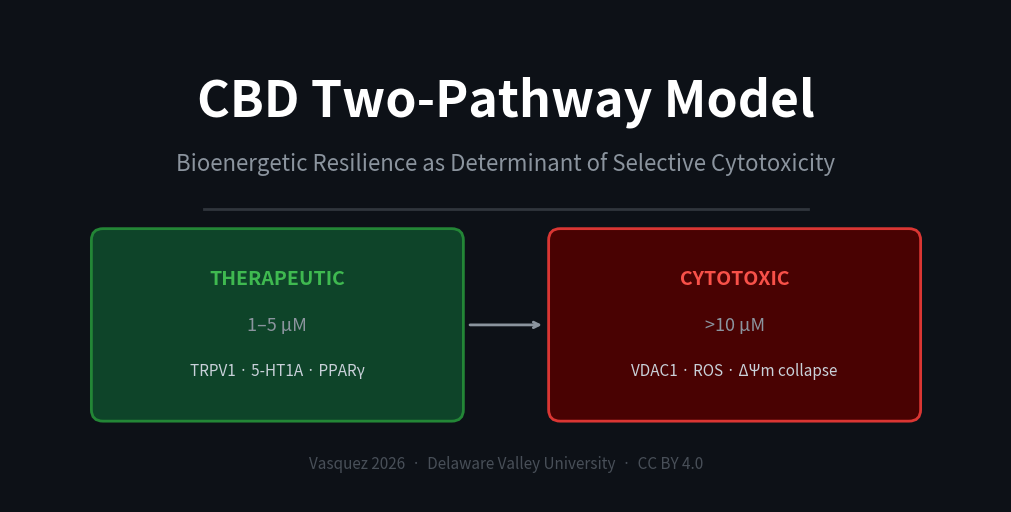

The matplotlib source for this figure: (Note: this script raises an exception after producing the figure.)
"""Generate a social preview image (1280x640) for GitHub repository."""
import matplotlib.pyplot as plt
import matplotlib.patches as mpatches
import os

fig, ax = plt.subplots(figsize=(12.8, 6.4), dpi=100)
fig.patch.set_facecolor('#0d1117')
ax.set_xlim(0, 12.8)
ax.set_ylim(0, 6.4)
ax.axis('off')

# Title
ax.text(6.4, 5.2, 'CBD Two-Pathway Model',
        fontsize=36, fontweight='bold', color='white',
        ha='center', va='center', fontfamily='sans-serif')

# Subtitle
ax.text(6.4, 4.4, 'Bioenergetic Resilience as Determinant of Selective Cytotoxicity',
        fontsize=16, color='#8b949e', ha='center', va='center', fontfamily='sans-serif')

# Divider
ax.plot([2.5, 10.3], [3.8, 3.8], color='#30363d', linewidth=2)

# Left pathway box
left_box = mpatches.FancyBboxPatch((1.2, 1.2), 4.5, 2.2,
    boxstyle="round,pad=0.15", facecolor='#0e4429', edgecolor='#238636',
    linewidth=2)
ax.add_patch(left_box)
ax.text(3.45, 2.9, 'THERAPEUTIC', fontsize=14, fontweight='bold',
        color='#3fb950', ha='center', va='center')
ax.text(3.45, 2.3, '1\u20135 \u00b5M', fontsize=13,
        color='#8b949e', ha='center', va='center')
ax.text(3.45, 1.7, 'TRPV1 \u00b7 5-HT1A \u00b7 PPAR\u03b3',
        fontsize=11, color='#c9d1d9', ha='center', va='center')

# Right pathway box
right_box = mpatches.FancyBboxPatch((7.1, 1.2), 4.5, 2.2,
    boxstyle="round,pad=0.15", facecolor='#490202', edgecolor='#da3633',
    linewidth=2)
ax.add_patch(right_box)
ax.text(9.35, 2.9, 'CYTOTOXIC', fontsize=14, fontweight='bold',
        color='#f85149', ha='center', va='center')
ax.text(9.35, 2.3, '>10 \u00b5M', fontsize=13,
        color='#8b949e', ha='center', va='center')
ax.text(9.35, 1.7, 'VDAC1 \u00b7 ROS \u00b7 \u0394\u03a8m collapse',
        fontsize=11, color='#c9d1d9', ha='center', va='center')

# Arrow between
ax.annotate('', xy=(6.9, 2.3), xytext=(5.9, 2.3),
            arrowprops=dict(arrowstyle='->', color='#8b949e', lw=2))

# Bottom attribution
ax.text(6.4, 0.5, 'Vasquez 2026  \u00b7  Delaware Valley University  \u00b7  CC BY 4.0',
        fontsize=11, color='#484f58', ha='center', va='center', fontfamily='sans-serif')

output_path = os.path.join(os.path.dirname(os.path.abspath(__file__)), 'figures', 'social_preview.png')
plt.savefig(output_path, dpi=100, bbox_inches='tight', pad_inches=0,
            facecolor=fig.get_facecolor())
plt.close()
print(f"Social preview saved to {output_path}")
